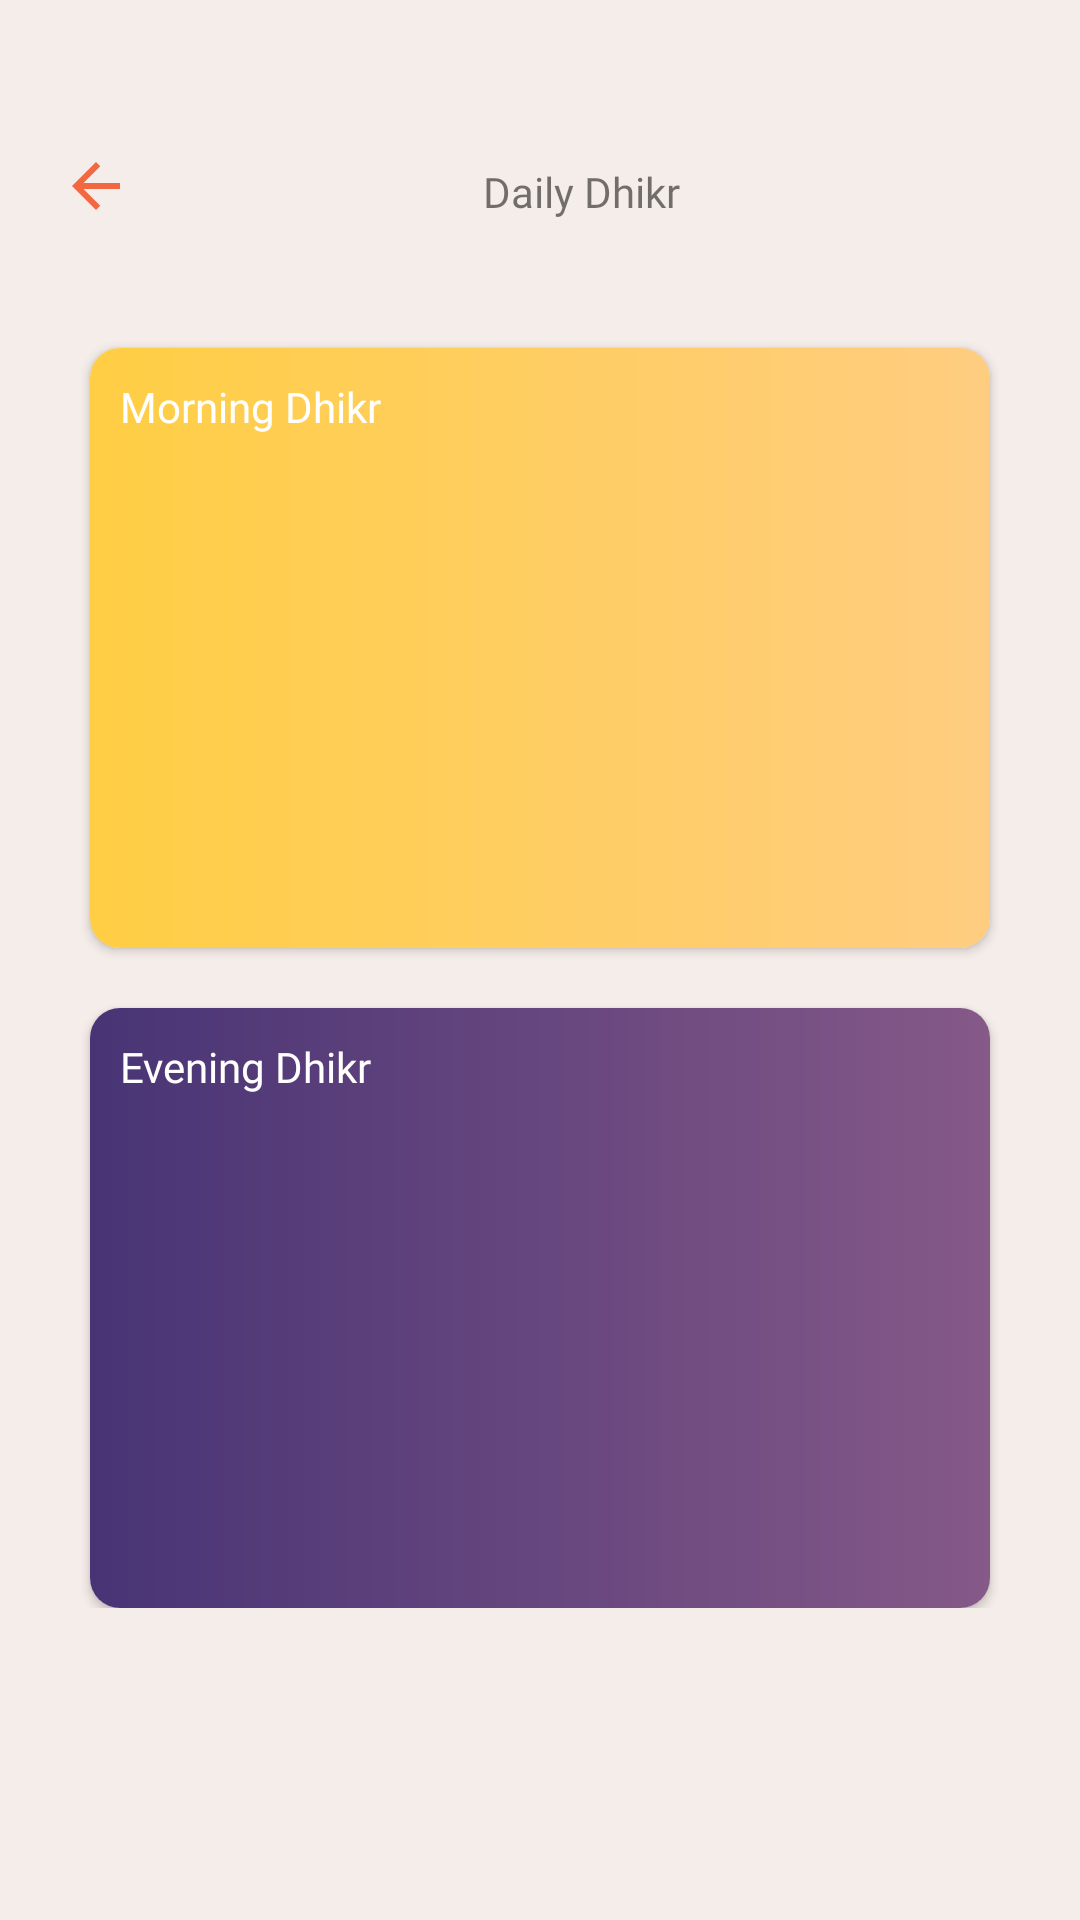

Reconstruct the res/layout file that produces this screen, plus the resources it refers to.
<!-- AndroidManifest.xml: application theme Theme.AppCompat.Light.NoActionBar -->
<!-- res/layout/activity_daily_dhikr.xml -->
<?xml version="1.0" encoding="utf-8"?>
<ScrollView xmlns:android="http://schemas.android.com/apk/res/android"
    xmlns:app="http://schemas.android.com/apk/res-auto"
    xmlns:tools="http://schemas.android.com/tools"
    android:layout_width="match_parent"
    android:layout_height="match_parent"
    android:orientation="vertical"
    android:background="@color/primary"
    android:paddingTop="50dp"
    android:paddingHorizontal="20dp"
    tools:context=".Dhikrs.Qauliyah_Dhikr">

    <LinearLayout
        android:layout_width="match_parent"
        android:layout_height="match_parent"
        android:orientation="vertical">

        <LinearLayout
            android:layout_width="match_parent"
            android:layout_height="wrap_content"
            android:orientation="horizontal">

            <ImageButton
                android:id="@+id/btn_back"
                android:layout_width="wrap_content"
                android:layout_height="wrap_content"
                android:background="@android:color/transparent"
                android:src="@drawable/ic_back"
                android:layout_gravity="start"/>

            <TextView
                android:layout_width="wrap_content"
                android:layout_height="24dp"
                android:text="Daily Dhikr"
                android:fontFamily="@font/poppins_medium"
                android:layout_marginStart="117dp"
                android:layout_marginTop="2dp"
                android:gravity="center"/>

        </LinearLayout>

    <LinearLayout
        android:layout_width="match_parent"
        android:layout_height="match_parent"
        android:layout_marginTop="20dp"
        android:orientation="vertical">

        <androidx.cardview.widget.CardView
            android:id="@+id/morning_dhikr"
            android:layout_width="match_parent"
            android:layout_marginTop="20dp"
            android:layout_height="200dp"
            android:layout_marginHorizontal="10dp"
            app:cardCornerRadius="10dp">

            <ImageView
                android:layout_width="match_parent"
                android:layout_height="match_parent"
                android:background="@drawable/morning_gradient"/>

            <TextView
                android:layout_width="wrap_content"
                android:layout_height="wrap_content"
                android:text="Morning Dhikr"
                android:layout_marginTop="10dp"
                android:layout_marginStart="10dp"
                android:textColor="@color/white"
                android:fontFamily="@font/poppins_semibold"/>


        </androidx.cardview.widget.CardView>

        <androidx.cardview.widget.CardView
            android:id="@+id/evening_dhikr"
            android:layout_width="match_parent"
            android:layout_marginTop="20dp"
            android:layout_height="200dp"
            android:layout_marginHorizontal="10dp"
            app:cardCornerRadius="10dp"
            android:background="@color/white">

            <ImageView
                android:layout_width="match_parent"
                android:layout_height="match_parent"
                android:background="@drawable/night_gradient"/>

            <TextView
                android:layout_width="wrap_content"
                android:layout_height="wrap_content"
                android:text="Evening Dhikr"
                android:layout_marginTop="10dp"
                android:layout_marginStart="10dp"
                android:textColor="@color/white"
                android:fontFamily="@font/poppins_semibold"/>

        </androidx.cardview.widget.CardView>

    </LinearLayout>

    </LinearLayout>

</ScrollView>
<!-- resources referenced by this layout -->
<resources>
  <color name="primary">#F5EDE9</color>
  <color name="white">#FFFFFFFF</color>
  <!-- drawable ic_back (drawable) -->
  <vector android:height="24dp" android:tint="#F36840"
      android:viewportHeight="24" android:viewportWidth="24"
      android:width="24dp" xmlns:android="http://schemas.android.com/apk/res/android">
      <path android:fillColor="@android:color/white" android:pathData="M20,11H7.83l5.59,-5.59L12,4l-8,8 8,8 1.41,-1.41L7.83,13H20v-2z"/>
  </vector>
  <!-- drawable morning_gradient (drawable) -->
  <?xml version="1.0" encoding="utf-8"?>
  <shape xmlns:android="http://schemas.android.com/apk/res/android"
      android:shape="rectangle">
  
      <gradient
          android:startColor="#FFCE44"
          android:endColor="#FFCD80"/>
  
  </shape>
  <!-- drawable night_gradient (drawable) -->
  <?xml version="1.0" encoding="utf-8"?>
  <shape xmlns:android="http://schemas.android.com/apk/res/android"
      android:shape="rectangle">
  
      <gradient
          android:startColor="#483475"
          android:endColor="#855988"/>
  
  </shape>
</resources>
